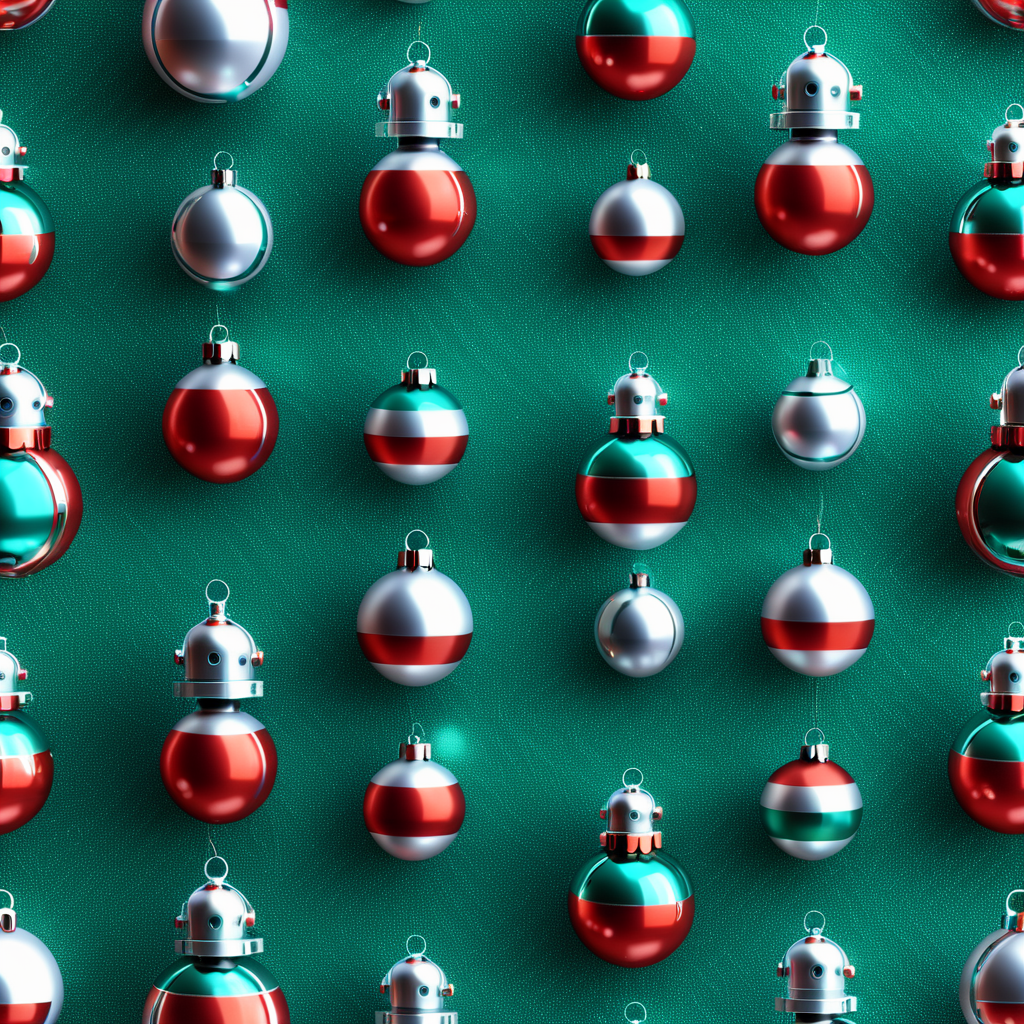
Generation parameters embedded in this image by AUTOMATIC1111 Stable Diffusion web UI or a fork of it (Forge, ...) (PNG 'parameters' text chunk):
<lora:seamless_texture:1> smlstxtr,  Christmas themed Ornaments, (Futurism:1.1) (Robotic:1.3), seamless texture
Negative prompt: bad hands, bad feet, bad faces, weird arms and legs, tattoo, statue, picture frame, anime, cartoon
Steps: 30, Sampler: DPM++ 2M, Schedule type: Karras, CFG scale: 7, Seed: 440242696, Size: 1024x1024, Model hash: 33e58e8668, Model: Juggernaut-XI-byRunDiffusion, Token merging ratio: 0.1, Tiling: True, Lora hashes: "seamless_texture: 14f7c93cfec7", Version: v1.10.1